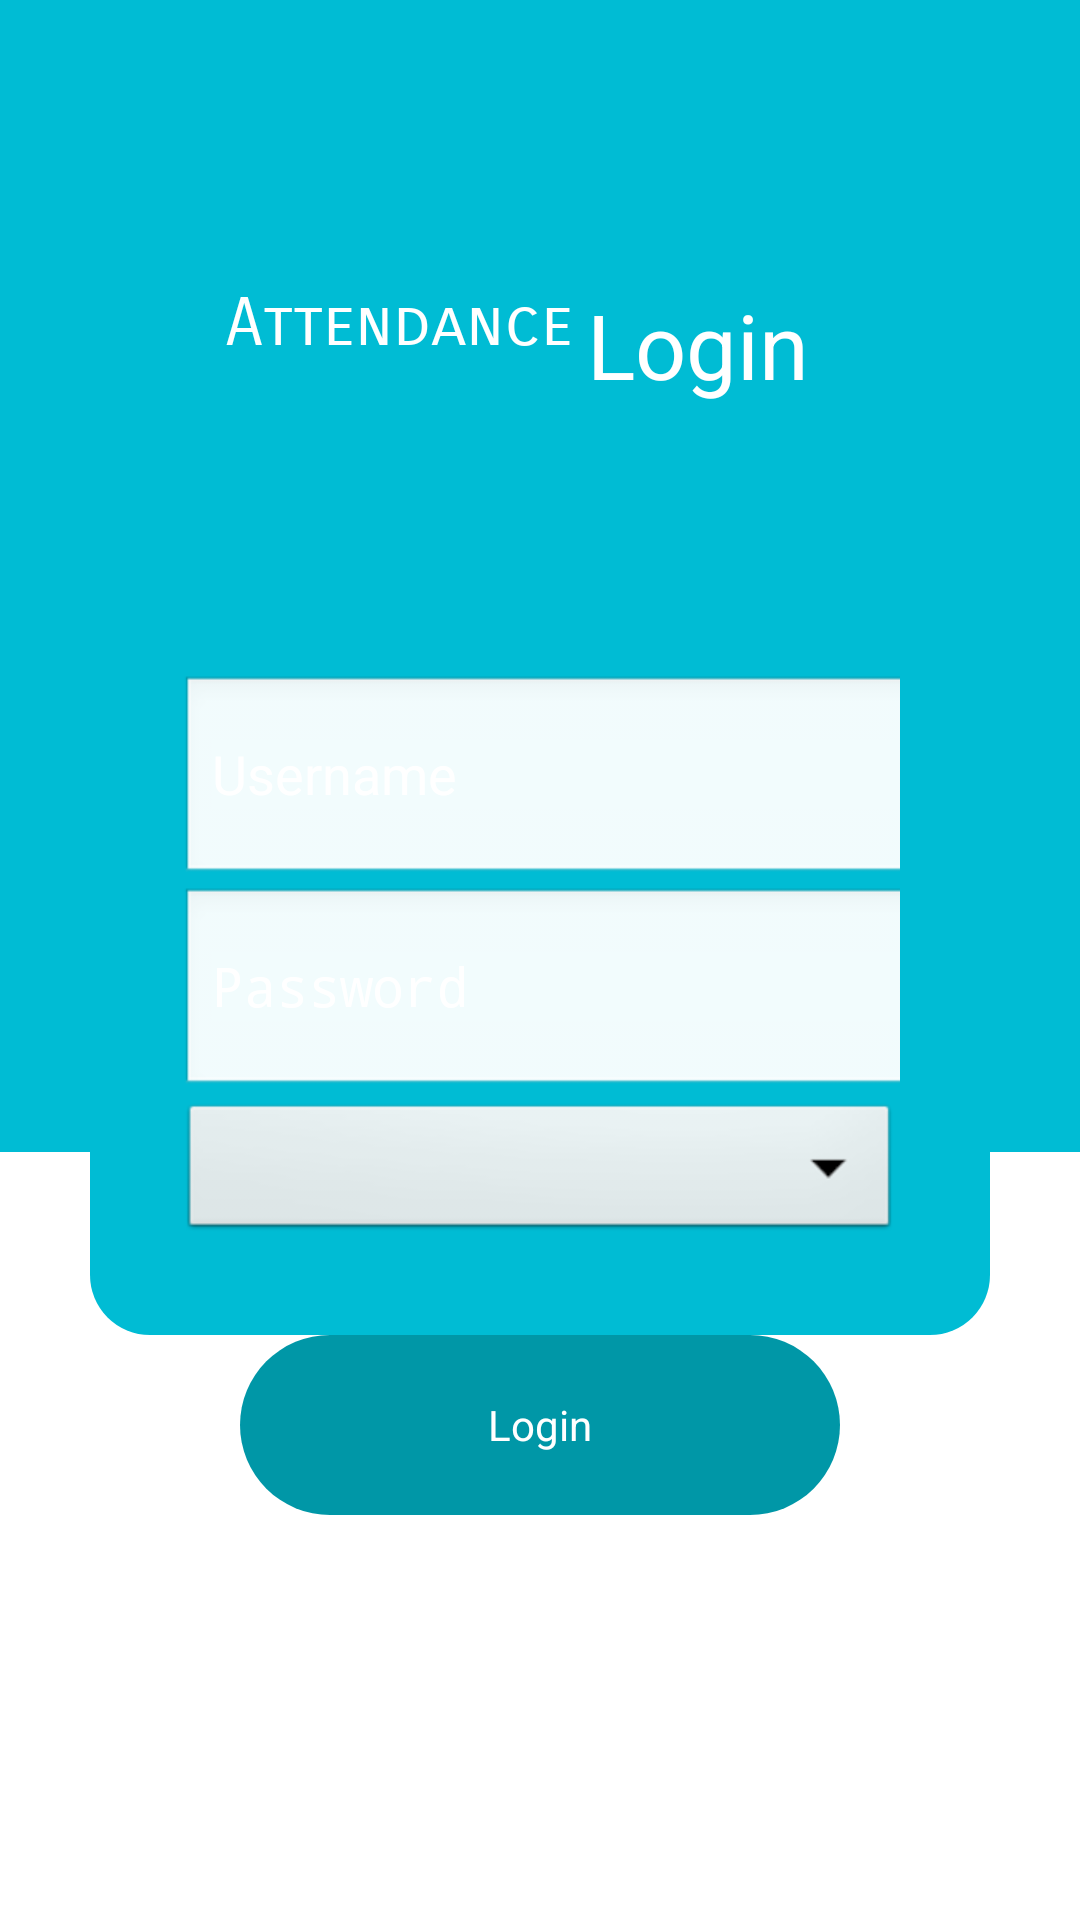

Android layout source for this screen:
<!-- AndroidManifest.xml: application theme AppTheme -->
<!-- res/layout/login.xml -->
<RelativeLayout xmlns:android="http://schemas.android.com/apk/res/android"
    xmlns:tools="http://schemas.android.com/tools"
    android:layout_width="match_parent"
    android:layout_height="match_parent" >
    <LinearLayout
        android:layout_width="match_parent"
        android:layout_height="match_parent"
        android:orientation="vertical">

        <ImageView
            android:layout_width="match_parent"
            android:layout_height="0dp"
            android:layout_weight="1.5"
            android:background="@color/colorPrimary"/>

        <ImageView
            android:layout_width="match_parent"
            android:layout_height="0dp"
            android:layout_weight="1"
            android:background="@color/colorAccent"/>
    </LinearLayout>
    <LinearLayout
        android:layout_width="match_parent"
        android:layout_height="wrap_content"
        android:gravity="center"
        android:orientation="horizontal"
        android:layout_above="@+id/loginLayout"
        android:layout_marginBottom="60dp">

        <TextView
            android:layout_width="wrap_content"
            android:layout_height="wrap_content"
            android:layout_weight="0"
            android:fontFamily="sans-serif-smallcaps"
            android:text="Attendance"
            android:layout_gravity="end"
            android:textAlignment="textEnd"
            android:textColor="@color/colorAccent"
            android:textSize="22sp"
            tools:targetApi="jelly_bean"
            tools:ignore="HardcodedText"
            android:layout_marginLeft="75dp" />
        <TextView
            android:layout_width="0dp"
            android:layout_height="wrap_content"
            android:layout_weight="1"
            android:gravity="start"
            android:layout_marginLeft="5dp"
            android:text="Login"
            android:textAlignment="viewStart"
            android:textColor="@color/colorAccent"
            android:textSize="30sp"
            android:layout_marginStart="5dp"
            tools:ignore="HardcodedText" />
    </LinearLayout>
    <LinearLayout
        android:layout_width="300dp"
        android:layout_height="250dp"
        android:layout_centerHorizontal="true"
        android:layout_centerVertical="true"
        android:background="@drawable/shadow"
        android:orientation="vertical"
        android:id="@+id/loginLayout"
        android:padding="30dp">

        <EditText
            android:id="@+id/username"
            android:layout_width="250dp"
            android:layout_height="0dp"
            android:layout_weight="1"
            android:hint="Username"
            android:paddingRight="10dp"
            android:textColor="@android:color/white"
            android:textColorHint="@android:color/white"/>
        <LinearLayout
            android:layout_width="250dp"
            android:layout_height="0dp"
            android:layout_weight="1"
            android:orientation="horizontal">
            <RelativeLayout
                android:layout_width="match_parent"
                android:layout_height="match_parent">
                <EditText
                    android:id="@+id/password"
                    android:layout_width="match_parent"
                    android:layout_height="match_parent"
                    android:paddingRight="40dp"
                    android:textColor="@android:color/white"
                    android:hint="Password"
                    android:textColorHint="@android:color/white"
                    android:inputType="textPassword"/>
            </RelativeLayout>
        </LinearLayout>

        <Spinner
            android:id="@+id/spinnerloginas"
            android:layout_width="match_parent"
            android:layout_height="wrap_content"
            android:layout_margin="0dp" />
    </LinearLayout>
    <LinearLayout
        android:id="@+id/SignUp"
        android:layout_width="200dp"
        android:layout_height="80dp"
        android:orientation="horizontal"
        android:layout_marginTop="0dp"
        android:layout_centerHorizontal="true"
        android:layout_below="@+id/loginLayout">
        <Button
            android:id="@+id/buttonlogin"
            android:layout_width="0dp"
            android:layout_height="60dp"
            android:onClick="login"
            android:text="Login"
            android:textColor="@android:color/white"
            android:background="@drawable/loginbutt"
            android:layout_weight="1"/>
    </LinearLayout>

</RelativeLayout>
<!-- resources referenced by this layout -->
<resources>
  <color name="colorAccent">#FFFFFF</color>
  <color name="colorPrimary">#00BCD4</color>
  <!-- drawable loginbutt (drawable) -->
  <?xml version="1.0" encoding="utf-8"?>
  <selector xmlns:android="http://schemas.android.com/apk/res/android">
      <item>
          <shape>
              <corners android:radius="200dp"/>
              <gradient
                  android:startColor="@color/colorPrimaryDark"
                  android:endColor="@color/colorPrimaryDark"
                  android:angle="270"
                  android:centerY="0.1"/>
          </shape>
      </item>
  </selector>
  <!-- drawable shadow (drawable) -->
  <?xml version="1.0" encoding="utf-8"?>
  <selector xmlns:android="http://schemas.android.com/apk/res/android">
      <item>
          <shape>
              <corners android:radius="20dp"/>
              <gradient
                  android:startColor="@color/colorPrimary"
                  android:endColor="@color/colorPrimary"
                  android:angle="270"
                  android:centerY="0.1"/>
          </shape>
      </item>
  </selector>
  <style name="AppTheme" parent="AppBaseTheme">
          
      </style>
  <color name="colorPrimaryDark">#0097A7</color>
  <style name="AppBaseTheme" parent="android:Theme.Light">
          
      </style>
</resources>
